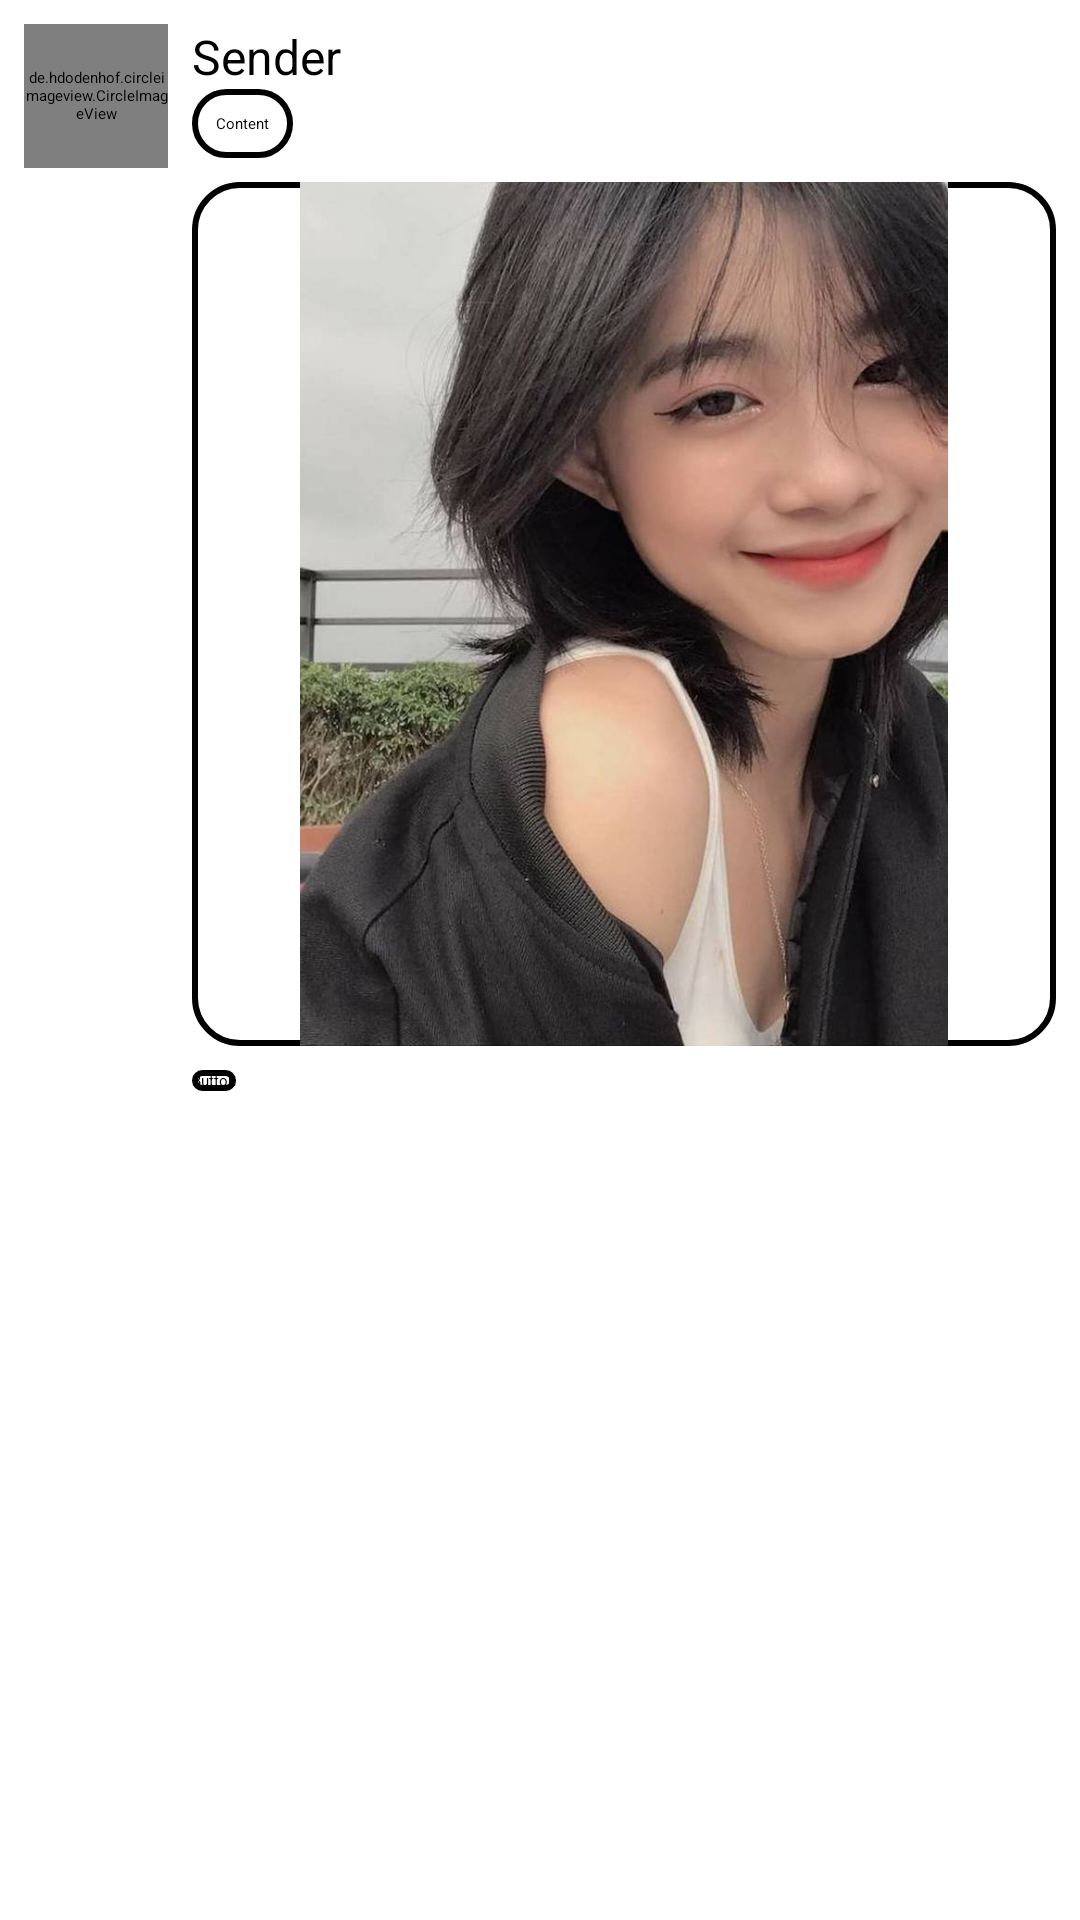

Produce the Android XML layout that renders to this screen, including the resource entries it uses.
<!-- AndroidManifest.xml: application theme Theme.BTL -->
<!-- res/layout/message_item_left.xml -->
<?xml version="1.0" encoding="utf-8"?>
<RelativeLayout xmlns:android="http://schemas.android.com/apk/res/android"
    android:id="@+id/message_item_layout"
    android:layout_width="match_parent"
    android:layout_height="wrap_content"
    android:clickable="true"
    android:focusable="true"
    android:padding="8dp">

    <de.hdodenhof.circleimageview.CircleImageView
        android:id="@+id/imageViewSender"
        android:layout_width="48dp"
        android:layout_height="48dp"
        android:src="@drawable/ic_launcher_background"
        android:layout_alignParentTop="true"
        android:layout_alignParentStart="true" />

    <TextView
        android:id="@+id/textViewSender"
        android:layout_width="wrap_content"
        android:layout_height="wrap_content"
        android:layout_alignTop="@id/imageViewSender"
        android:layout_marginStart="8dp"
        android:layout_toEndOf="@id/imageViewSender"
        android:text="Sender"
        android:textAppearance="?android:attr/textAppearanceLarge"
        android:textColor="@color/black"
        android:textSize="16sp" />

    <TextView
        android:id="@+id/textViewContent"
        android:layout_width="wrap_content"
        android:layout_height="wrap_content"
        android:layout_below="@id/textViewSender"
        android:layout_marginStart="8dp"
        android:layout_toEndOf="@id/imageViewSender"
        android:background="@drawable/bubble_white"
        android:clickable="true"
        android:focusable="true"
        android:padding="8dp"
        android:text="Content"
        android:textAppearance="?android:attr/textAppearanceSmall"
        android:textColor="@color/black" />

    <ImageView
        android:id="@+id/imageView"
        android:layout_width="288dp"
        android:layout_height="288dp"
        android:layout_below="@id/textViewContent"
        android:layout_alignStart="@id/textViewSender"
        android:layout_marginTop="8dp"
        android:background="@drawable/bubble_white"
        android:src="@drawable/girl" />

    <Button
        android:id="@+id/buttonDownload"
        android:layout_width="wrap_content"
        android:layout_height="wrap_content"
        android:layout_below="@id/imageView"
        android:layout_alignStart="@id/textViewSender"
        android:layout_marginTop="8dp"
        android:background="@drawable/bubble_white"
        android:text="Button"
        android:textColor="@color/black" />
</RelativeLayout>
<!-- resources referenced by this layout -->
<resources>
  <!-- drawable bubble_white (drawable) -->
  <?xml version="1.0" encoding="utf-8"?>
  <shape xmlns:android="http://schemas.android.com/apk/res/android">
      <solid android:color="#FFFFFF" /> 
      <stroke
          android:width="2dp"
          android:color="#000000" /> 
      <corners android:radius="15dp" /> 
  </shape>
  <!-- drawable girl: jpg bitmap (drawable, 70830 bytes) -->
  <style name="Theme.BTL" parent="Base.Theme.BTL">
          
          <item name="android:navigationBarColor">@android:color/transparent</item>
          <item name="android:statusBarColor">@android:color/transparent</item>
          <item name="android:windowLightStatusBar">?attr/isLightTheme</item>
      </style>
  <!-- not gathered from this repository: default colours our renderer supplied (Android Studio template values) -->
  <color name="black">#FF000000</color>
</resources>
